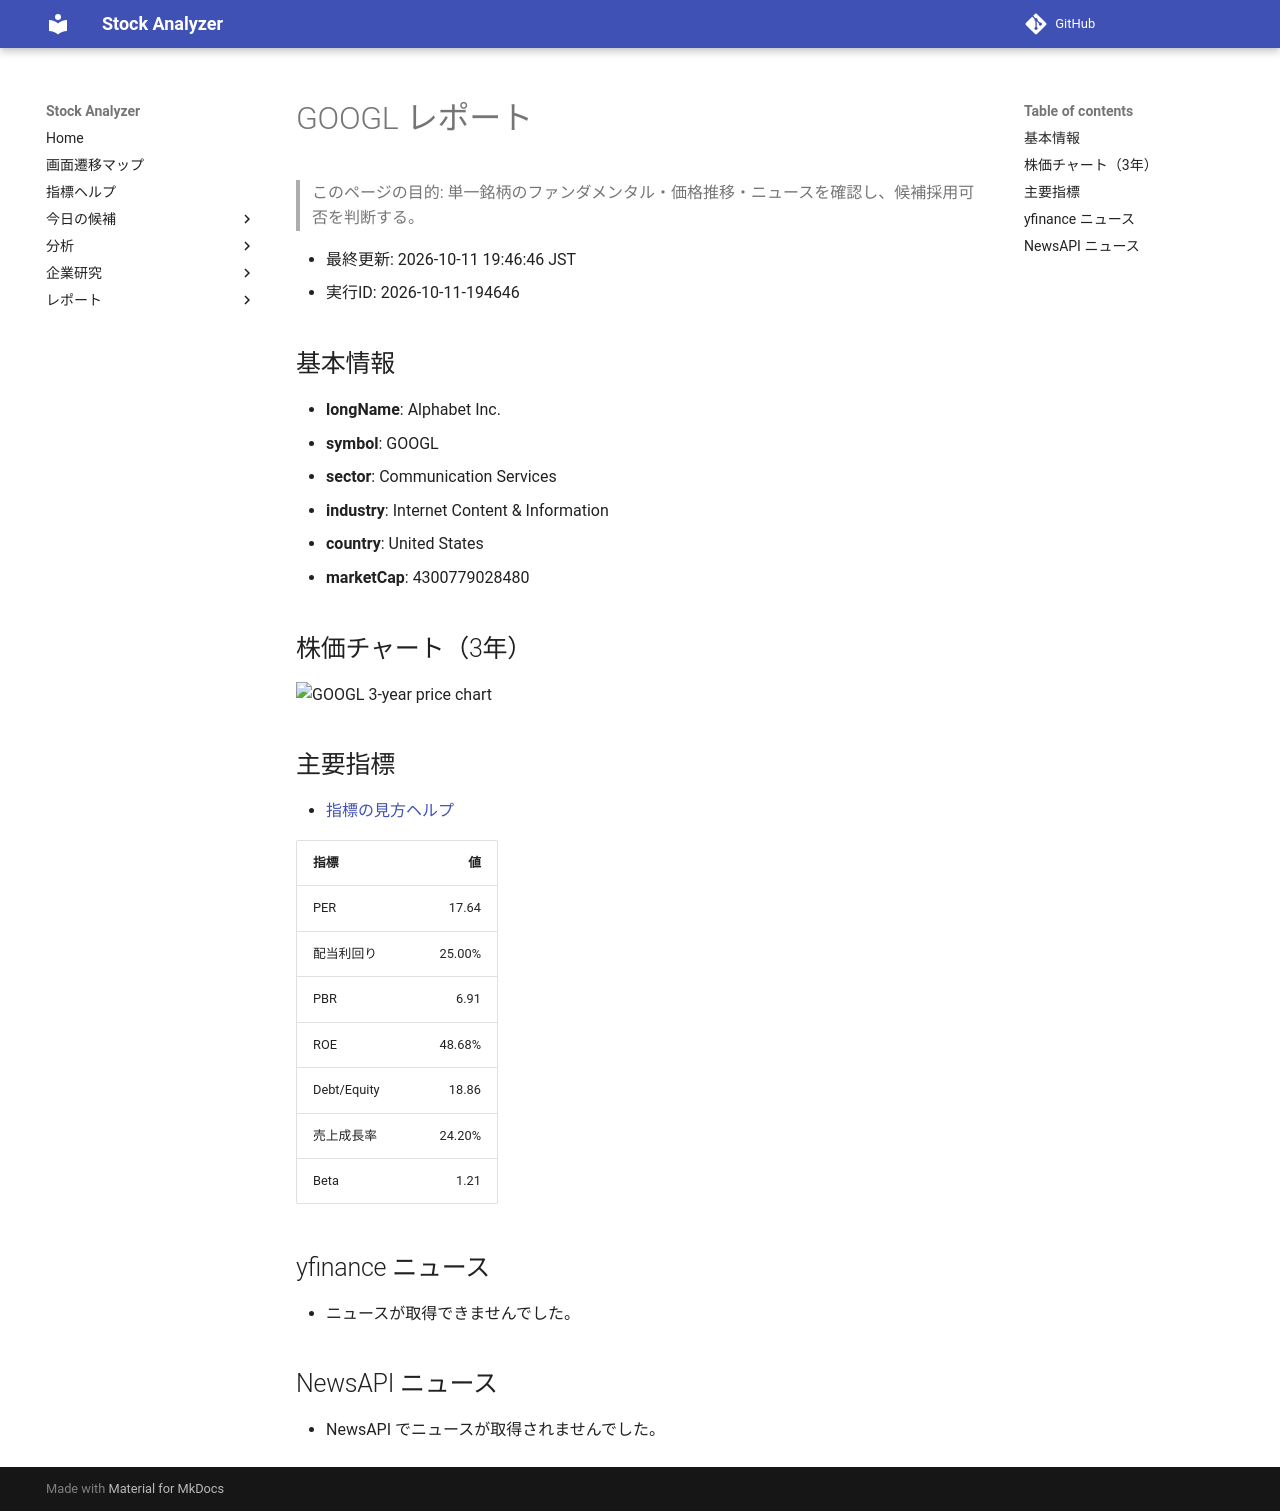

repository: Yumi-note/Making-APP · page: reports/2026-10-11/194646/GOOGL/index.html · generator: mkdocs

# GOOGL レポート

> このページの目的: 単一銘柄のファンダメンタル・価格推移・ニュースを確認し、候補採用可否を判断する。

- 最終更新: 2026-10-11 19:46:46 JST
- 実行ID: 2026-10-11-194646

## 基本情報

- **longName**: Alphabet Inc.
- **symbol**: GOOGL
- **sector**: Communication Services
- **industry**: Internet Content & Information
- **country**: United States
- **marketCap**: 4300779028480

## 株価チャート（3年）

![GOOGL 3-year price chart](GOOGL_3y.png)

## 主要指標

- [指標の見方ヘルプ](../../../../indicators.md)

| 指標 | 値 |
|---|---:|
| PER | 17.64 |
| 配当利回り | 25.00% |
| PBR | 6.91 |
| ROE | 48.68% |
| Debt/Equity | 18.86 |
| 売上成長率 | 24.20% |
| Beta | 1.21 |

## yfinance ニュース

- ニュースが取得できませんでした。

## NewsAPI ニュース

- NewsAPI でニュースが取得されませんでした。
